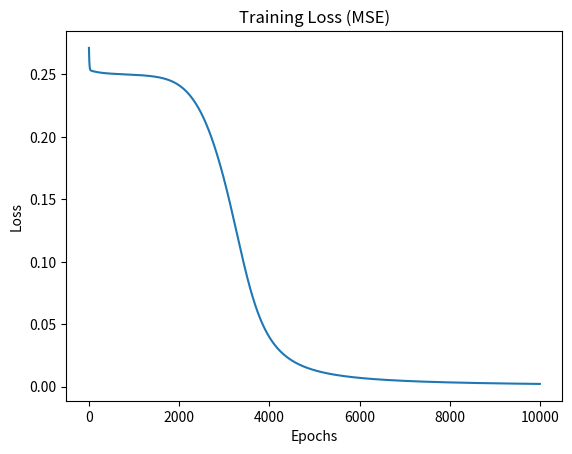

Here is the Python script that generated this plot:
# -*- coding: utf-8 -*-
"""Untitled12.ipynb

Automatically generated by Colab.

Original file is located at
    https://colab.research.google.com/drive/1Q9AgddVpChV96Z-5oURXjTRX1mM0h95E
"""

import numpy as np
import matplotlib.pyplot as plt

class SingleNeuron:
    def __init__(self, input_size):
        # Initialize weights and bias randomly
        self.weights = np.random.randn(input_size)
        self.bias = np.random.randn()

    def step_function(self, x):
        return 1 if x >= 0 else 0

    def forward(self, x):
        linear_output = np.dot(x, self.weights) + self.bias
        return self.step_function(linear_output)


# AND gate truth table
X = np.array([[0,0],[0,1],[1,0],[1,1]])
y = np.array([0,0,0,1])

# Train manually for AND (weights and bias can be fixed for AND gate)
neuron = SingleNeuron(2)
neuron.weights = np.array([1,1])   # Both inputs equally important
neuron.bias = -1.5                 # Ensures output is 1 only if both inputs = 1

print("Single Neuron (AND Gate) Results:")
for i in range(len(X)):
    print(f"Input: {X[i]}, Output: {neuron.forward(X[i])}, Expected: {y[i]}")

def sigmoid(x):
    return 1 / (1 + np.exp(-x))

def forward_pass(x, w1, b1, w2, b2):
    # Hidden layer
    z1 = np.dot(x, w1) + b1
    a1 = sigmoid(z1)

    # Output layer
    z2 = np.dot(a1, w2) + b2
    a2 = sigmoid(z2)
    return a1, a2

# Pre-trained weights (manually chosen to solve XOR)
w1 = np.array([[20,20],[20,20]])   # 2x2 hidden layer weights
b1 = np.array([-10,30])           # Bias for hidden layer
w2 = np.array([[20],[-20]])       # Output layer weights
b2 = np.array([-10])              # Bias for output layer

print("\nFeedforward XOR Results:")
for i in range(len(X)):
    _, output = forward_pass(X[i], w1, b1, w2, b2)
    print(f"Input: {X[i]}, Output: {np.round(output[0])}, Expected: {X[i][0] ^ X[i][1]}")

class MLP:
    def __init__(self, input_size, hidden_size, output_size, lr=0.1):
        # Xavier Initialization
        self.w1 = np.random.randn(input_size, hidden_size) * np.sqrt(2./input_size)
        self.b1 = np.zeros((hidden_size,))
        self.w2 = np.random.randn(hidden_size, output_size) * np.sqrt(2./hidden_size)
        self.b2 = np.zeros((output_size,))
        self.lr = lr

    def sigmoid(self, x):
        return 1 / (1 + np.exp(-x))

    def sigmoid_deriv(self, x):
        return x * (1 - x)

    def forward(self, x):
        self.z1 = np.dot(x, self.w1) + self.b1
        self.a1 = self.sigmoid(self.z1)

        self.z2 = np.dot(self.a1, self.w2) + self.b2
        self.a2 = self.sigmoid(self.z2)
        return self.a2

    def backward(self, x, y):
        error = y - self.a2
        d_a2 = error * self.sigmoid_deriv(self.a2)

        error_hidden = np.dot(d_a2, self.w2.T)
        d_a1 = error_hidden * self.sigmoid_deriv(self.a1)

        # Update weights
        self.w2 += self.lr * np.dot(self.a1.T, d_a2)
        self.b2 += self.lr * np.sum(d_a2, axis=0)

        self.w1 += self.lr * np.dot(x.T, d_a1)
        self.b1 += self.lr * np.sum(d_a1, axis=0)

        return np.mean(np.square(error))  # Mean Squared Error

# XOR dataset
X = np.array([[0,0],[0,1],[1,0],[1,1]])
y = np.array([[0],[1],[1],[0]])

mlp = MLP(input_size=2, hidden_size=4, output_size=1, lr=0.1)

epochs = 10000
losses = []
for epoch in range(epochs):
    output = mlp.forward(X)
    loss = mlp.backward(X, y)
    losses.append(loss)

# Plot training loss
plt.plot(losses)
plt.title("Training Loss (MSE)")
plt.xlabel("Epochs")
plt.ylabel("Loss")
plt.show()

# Evaluate accuracy
predictions = np.round(mlp.forward(X))
accuracy = np.mean(predictions == y)

print("\nMLP with Backpropagation Results (XOR):")
for i in range(len(X)):
    print(f"Input: {X[i]}, Predicted: {predictions[i][0]}, Expected: {y[i][0]}")

print(f"\nFinal Accuracy: {accuracy*100:.2f}%")